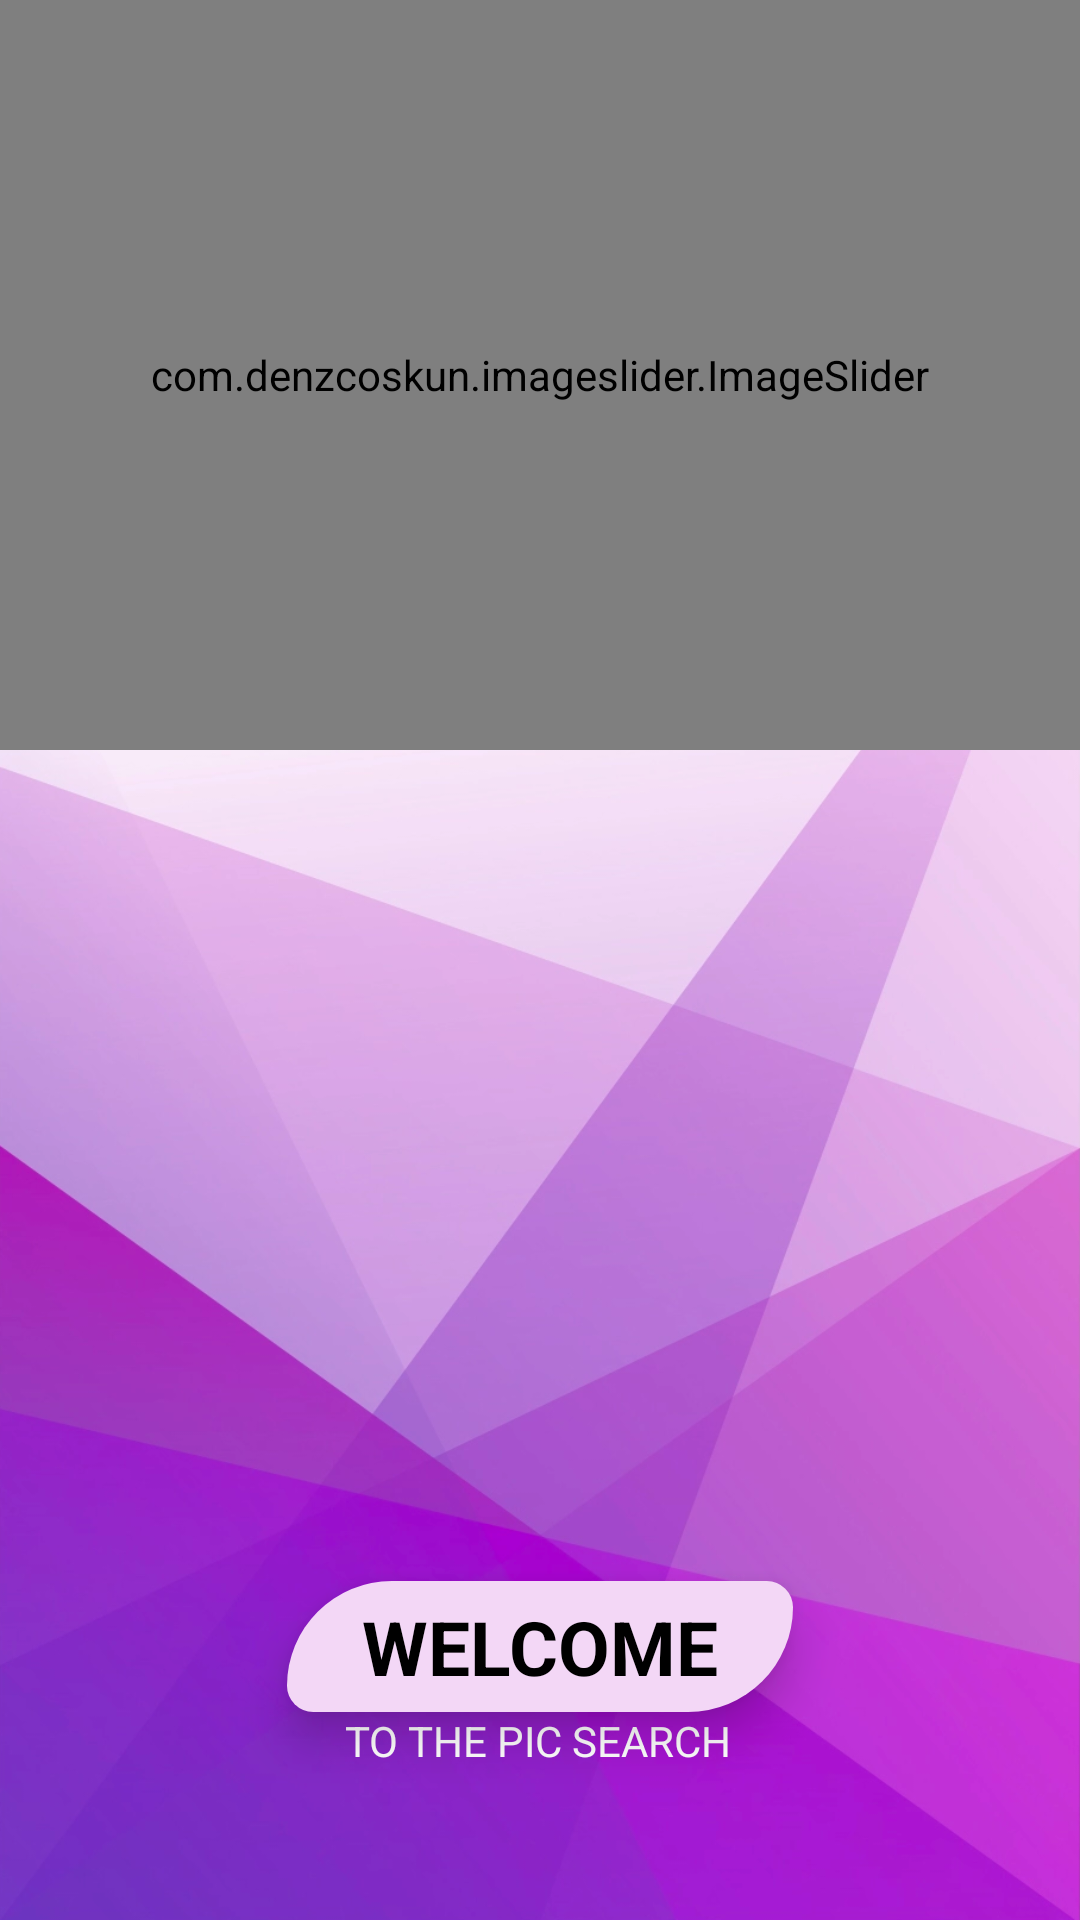

This screen was rendered from an Android layout file. Write that file and the resources it references.
<!-- AndroidManifest.xml: application theme Theme.PicSearch -->
<!-- res/layout/activity_main.xml -->
<?xml version="1.0" encoding="utf-8"?>
<androidx.drawerlayout.widget.DrawerLayout xmlns:android="http://schemas.android.com/apk/res/android"
    xmlns:app="http://schemas.android.com/apk/res-auto"
    xmlns:tools="http://schemas.android.com/tools"
    android:layout_width="match_parent"
    android:layout_height="match_parent"
    android:id="@+id/drawer"
    tools:context=".MainActivity">


    <androidx.constraintlayout.widget.ConstraintLayout
        android:layout_width="match_parent"
        android:layout_height="match_parent"
        android:background="@drawable/bgimage">

        <com.denzcoskun.imageslider.ImageSlider
            android:id="@+id/image_slider"
            android:layout_width="match_parent"
            android:layout_height="250dp"
            android:padding="20dp"
            app:iss_auto_cycle="true"
            app:iss_corner_radius="50"
            app:iss_delay="0"
            app:iss_period="1000"
            app:layout_constraintEnd_toEndOf="parent"
            app:layout_constraintHorizontal_bias="0.0"
            app:layout_constraintStart_toStartOf="parent"
            app:layout_constraintTop_toTopOf="parent" />


        <TextView
            android:id="@+id/textView"
            android:layout_width="wrap_content"
            android:layout_height="wrap_content"
            android:background="@drawable/bg_rounded"
            android:elevation="9dp"
            android:paddingStart="25dp"
            android:paddingTop="5dp"
            android:paddingEnd="25dp"
            android:paddingBottom="5dp"
            android:text="WELCOME"
            android:textColor="@color/black"
            android:textSize="25sp"
            android:textStyle="bold"
            app:layout_constraintBottom_toBottomOf="parent"
            app:layout_constraintEnd_toEndOf="parent"
            app:layout_constraintHorizontal_bias="0.5"
            app:layout_constraintStart_toStartOf="parent"
            app:layout_constraintTop_toBottomOf="@+id/image_slider"
            app:layout_constraintVertical_bias="0.8" />

        <TextView
            android:id="@+id/textView2"
            android:layout_width="wrap_content"
            android:layout_height="wrap_content"
            android:text="TO THE PIC SEARCH"
            android:textColor="@color/white"
            app:layout_constraintEnd_toEndOf="parent"
            app:layout_constraintHorizontal_bias="0.498"
            app:layout_constraintStart_toStartOf="parent"
            app:layout_constraintTop_toBottomOf="@+id/textView" />


        <androidx.recyclerview.widget.RecyclerView
            android:id="@+id/search_recyclerView"
            android:layout_width="match_parent"
            android:layout_height="wrap_content"
            android:layout_marginLeft="16dp"
            android:layout_marginRight="16dp"
            android:background="@drawable/bg_recycle_view"
            android:elevation="10dp"
            android:paddingLeft="10dp"
            android:paddingRight="10dp"
            android:paddingBottom="10dp"
            android:scrollbars="vertical"
            android:visibility="invisible"
            app:layout_constraintEnd_toEndOf="parent"
            app:layout_constraintStart_toStartOf="parent"
            app:layout_constraintTop_toTopOf="parent" />


    </androidx.constraintlayout.widget.ConstraintLayout>

    <com.google.android.material.navigation.NavigationView
        android:layout_width="wrap_content"
        android:layout_height="match_parent"
        android:id="@+id/nav_view"
        app:menu="@menu/side_bar_nav_menu"
        android:fitsSystemWindows="true"
        android:layout_gravity="start"/>

</androidx.drawerlayout.widget.DrawerLayout>
<!-- resources referenced by this layout -->
<resources>
  <color name="black">#FF000000</color>
  <color name="white">#FFFFFFFF</color>
  <!-- drawable bg_recycle_view (drawable) -->
  <shape xmlns:android="http://schemas.android.com/apk/res/android">
  
      <solid android:color="#F3D7F6" />
      <corners
         android:bottomRightRadius="30dp"
          android:bottomLeftRadius="30dp"/>
  
  </shape>
  <!-- drawable bg_rounded (drawable) -->
  <shape xmlns:android="http://schemas.android.com/apk/res/android">
  
      <solid android:color="#F3D7F6" />
      <corners
          android:radius="15dp"
          android:topLeftRadius="60dp"
          android:bottomRightRadius="60dp"/>
  
  </shape>
  <!-- drawable bgimage: png bitmap (drawable-v24, 304987 bytes) -->
  <style name="Theme.PicSearch" parent="Theme.MaterialComponents.DayNight.DarkActionBar.Bridge">
          
          <item name="colorPrimary">#A409D2</item>
          <item name="colorPrimaryVariant">#8124C8</item>
          <item name="colorOnPrimary">@color/white</item>
          
          <item name="colorSecondary">@color/teal_200</item>
          <item name="colorSecondaryVariant">@color/teal_700</item>
          <item name="colorOnSecondary">@color/black</item>
          
          <item name="android:statusBarColor" tools:targetApi="l">?attr/colorPrimaryVariant</item>
          
      </style>
  <color name="teal_200">#FF03DAC5</color>
  <color name="teal_700">#FF018786</color>
</resources>
